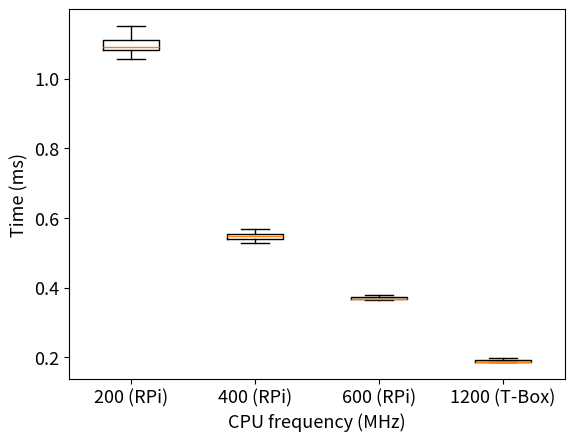

Generate this figure with matplotlib:
import matplotlib.pyplot as plt
import numpy as np
# 读取数据
data = [[1122,1114,1107,1059,1079,1104,1144,1111,1095,1091,1080,1116,1060,1101,1081,1099,1089,1116,1112,1088,1151,1080,1112,1113,1078,1061,1080,1115,1087,1113,1135,1110,1111,1085,1101,1086,1094,1087,1057,1114,1062,1092,1114,1088,1080,1083,1086,1092,1083,1085],
        [541,548,548,556,555,538,539,550,554,540,554,542,555,555,556,547,539,549,540,553,550,541,540,541,567,555,555,547,549,550,549,550,557,555,527,555,539,539,539,547,538,539,556,556,546,553,546,554,539,539],
        [366,367,371,365,367,365,377,365,366,376,373,372,378,365,376,371,366,366,372,365,371,375,366,366,367,373,366,376,367,378,372,364,373,373,377,369,366,365,371,365,366,366,366,375,375,373,373,366,366,376],
        [187,197,192,186,187,187,187,191,192,187,187,186,187,186,189,191,188,192,192,187,187,186,193,191,186,188,192,187,187,191,190,192,187,188,192,187,187,187,187,189,190,193,186,186,186,187,187,192,186,187]
        ]
newData = [[j / 1000 for j in i] for i in data]
print(np.mean(newData[0]))
fig = plt.figure()
plt.rcParams['xtick.labelsize'] = 13  # x 轴刻度标签的字体大小
plt.rcParams['ytick.labelsize'] = 13  # y 轴刻度标签的字体大小
labels = '200 (RPi)','400 (RPi)','600 (RPi)','1200 (T-Box)'
plt.xlabel('CPU frequency (MHz)',fontsize=13)
plt.ylabel('Time (ms)',fontsize=13)
plt.boxplot(newData, labels=labels)  # grid=False：代表不显示背景中的网格线
fig.savefig('./genHCxfreq.eps',dpi=600,format='eps',bbox_inches='tight')
plt.show()  # 显示图像